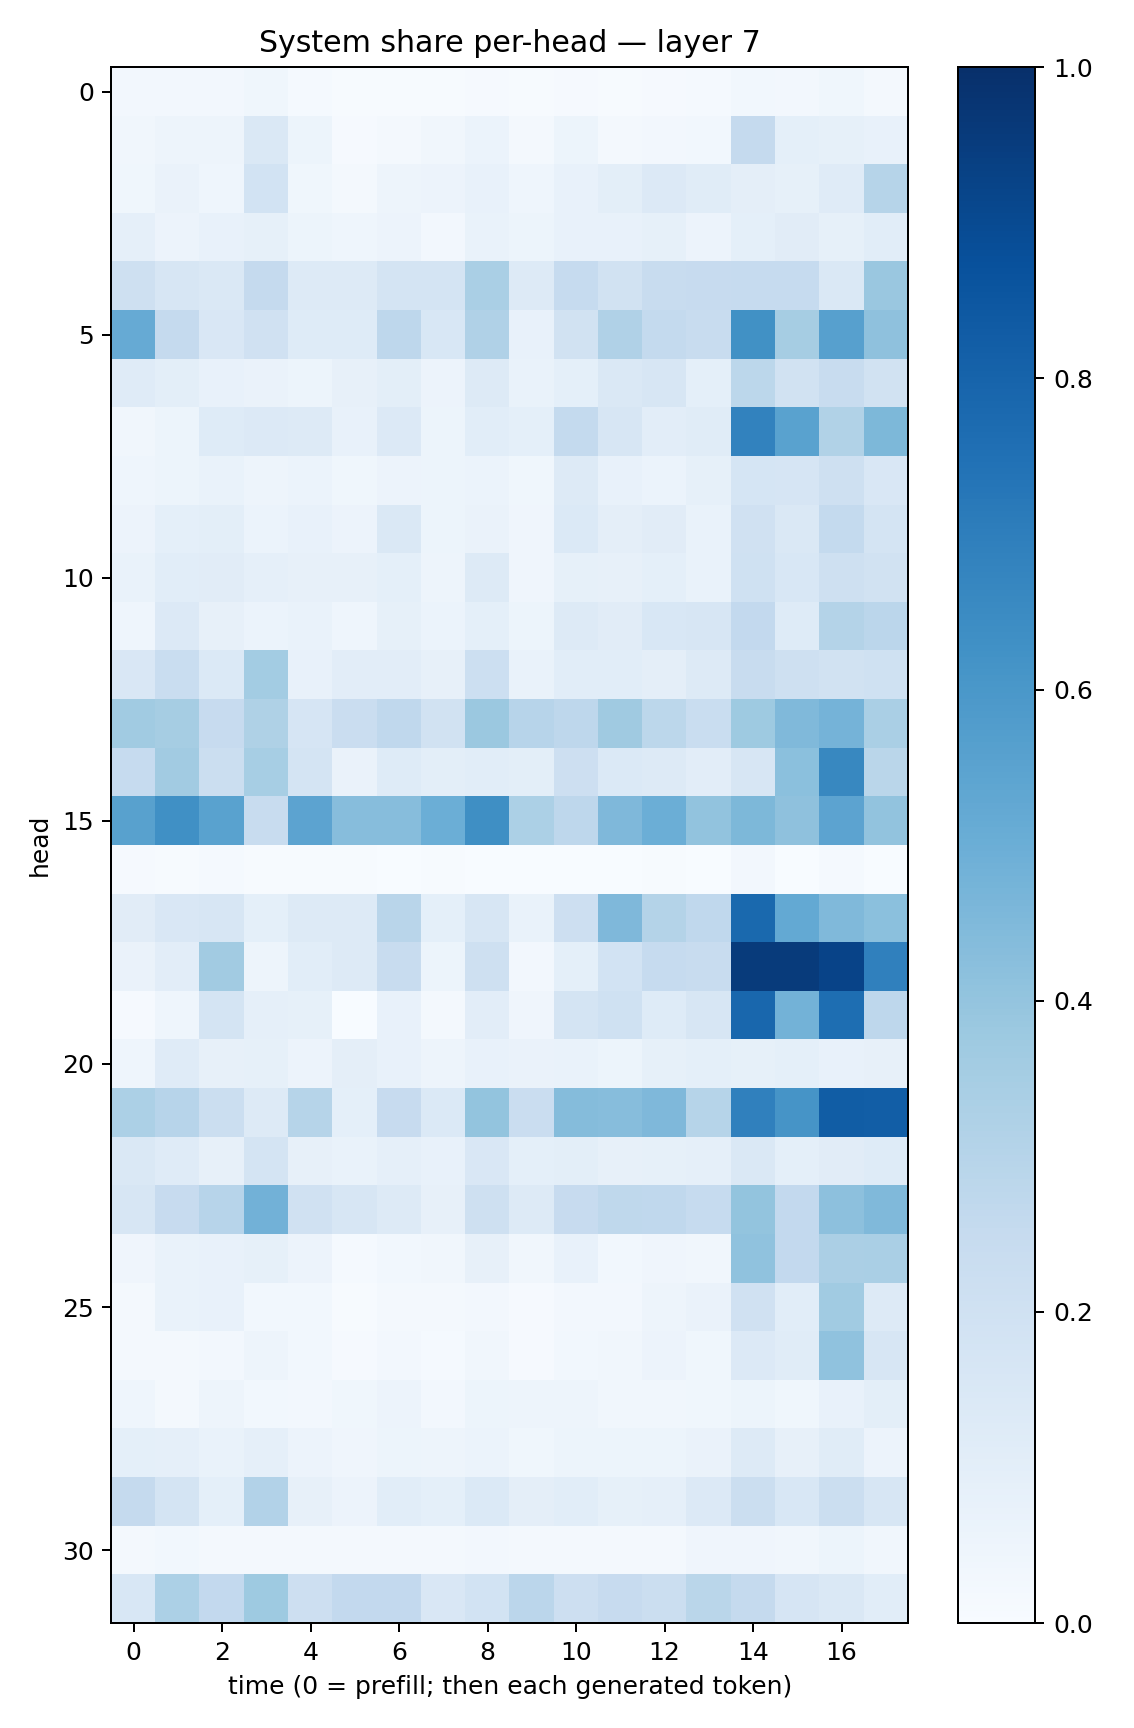

The file beside this chart, header and first rows:
0.025475178, 0.024364866, 0.024551451, 0.037492327, 0.013825865, 0.006229476, 0.006808379, 0.0050510266, 0.010745653, 0.004802, 0.009699494, 0.0055473447, 0.0094824275, 0.015209304, 0.027755069, 0.023624359, 0.036071844, 0.019384285
0.0332, 0.04732, 0.04989, 0.147, 0.05407, 0.009268, 0.02216, 0.03132, 0.06109, 0.01934, 0.05425, 0.01815, 0.02621, 0.03073, 0.2504, 0.09022, 0.08344, 0.07312
0.03796, 0.0637, 0.04421, 0.1859, 0.03747, 0.02329, 0.05001, 0.05798, 0.07216, 0.04605, 0.0745, 0.0979, 0.135, 0.114, 0.09728, 0.08566, 0.1204, 0.2978
0.08658, 0.05642, 0.07542, 0.08442, 0.05098, 0.04477, 0.0576, 0.02416, 0.0671, 0.05079, 0.07676, 0.07372, 0.08506, 0.05853, 0.09038, 0.1118, 0.08402, 0.1072
0.2047, 0.162, 0.1407, 0.2525, 0.1297, 0.1315, 0.173, 0.1722, 0.3383, 0.131, 0.2482, 0.1939, 0.2346, 0.2424, 0.2463, 0.2498, 0.1463, 0.383
0.5127, 0.2516, 0.1504, 0.1986, 0.124, 0.1234, 0.2755, 0.1538, 0.319, 0.0743, 0.189, 0.3171, 0.2572, 0.2412, 0.6277, 0.3494, 0.5611, 0.412
0.1173, 0.1013, 0.0739, 0.06637, 0.05413, 0.0813, 0.1004, 0.05609, 0.1272, 0.06884, 0.09254, 0.1412, 0.1575, 0.09207, 0.2787, 0.1947, 0.2387, 0.1953
0.03222, 0.05415, 0.1231, 0.136, 0.1296, 0.07304, 0.136, 0.05215, 0.1065, 0.09182, 0.2544, 0.1634, 0.1053, 0.1141, 0.6799, 0.5537, 0.3159, 0.4568
0.04484, 0.05412, 0.06993, 0.04789, 0.05933, 0.03708, 0.05733, 0.05464, 0.06237, 0.03642, 0.1311, 0.07148, 0.06092, 0.0859, 0.1693, 0.1657, 0.2088, 0.1488
0.05495, 0.09074, 0.09806, 0.06175, 0.07193, 0.05845, 0.1407, 0.053, 0.06591, 0.03935, 0.1369, 0.09665, 0.1132, 0.06737, 0.197, 0.1438, 0.2566, 0.1774
0.06921, 0.1083, 0.1113, 0.0886, 0.07932, 0.08144, 0.09124, 0.04891, 0.1272, 0.04068, 0.08409, 0.08202, 0.09034, 0.06968, 0.1994, 0.1541, 0.207, 0.1939
0.04475, 0.1345, 0.07858, 0.05989, 0.06841, 0.0467, 0.08509, 0.05867, 0.09197, 0.05195, 0.1257, 0.1115, 0.1528, 0.1591, 0.2616, 0.1245, 0.3076, 0.2851
0.1518, 0.2327, 0.139, 0.3589, 0.07672, 0.1018, 0.102, 0.08033, 0.2161, 0.07029, 0.1075, 0.1063, 0.09591, 0.1285, 0.2352, 0.2049, 0.1883, 0.1995
0.3664, 0.3479, 0.2452, 0.3209, 0.1666, 0.2271, 0.2684, 0.1903, 0.3828, 0.2933, 0.2771, 0.3709, 0.2805, 0.2316, 0.3739, 0.447, 0.4759, 0.337
0.2467, 0.3597, 0.2233, 0.3448, 0.1796, 0.06287, 0.1242, 0.0994, 0.1093, 0.09966, 0.2115, 0.1401, 0.1273, 0.1033, 0.1566, 0.4201, 0.6631, 0.2866
0.5573, 0.629, 0.5519, 0.2381, 0.5437, 0.4324, 0.4307, 0.4994, 0.6357, 0.3294, 0.2769, 0.451, 0.4963, 0.4047, 0.4568, 0.4128, 0.5438, 0.4027
0.008486, 0.006278, 0.01376, 0.006063, 0.006722, 0.005749, 0.002498, 0.006684, 0.003005, 0.00219, 0.002004, 0.002116, 0.00408, 0.002174, 0.02558, 0.003614, 0.01352, 0.001024
0.1097, 0.1517, 0.1614, 0.09363, 0.1289, 0.1312, 0.2925, 0.09369, 0.1621, 0.0678, 0.2121, 0.4511, 0.3081, 0.2679, 0.7807, 0.521, 0.4491, 0.4181
0.06364, 0.1029, 0.3597, 0.05066, 0.109, 0.1327, 0.2408, 0.05144, 0.2083, 0.0267, 0.09262, 0.186, 0.2487, 0.2412, 0.954, 0.9554, 0.9222, 0.6899
0.01091, 0.04421, 0.1752, 0.08884, 0.08409, 0.00262, 0.0725, 0.02138, 0.1022, 0.04251, 0.1787, 0.2029, 0.1242, 0.1628, 0.7864, 0.4782, 0.7587, 0.2763
0.04441, 0.1194, 0.08119, 0.08523, 0.05749, 0.09545, 0.07513, 0.05062, 0.07673, 0.06464, 0.06917, 0.05285, 0.08302, 0.09228, 0.08402, 0.09021, 0.0775, 0.07998
0.3312, 0.2936, 0.2233, 0.1266, 0.3, 0.09228, 0.2456, 0.1405, 0.4022, 0.2299, 0.4339, 0.4308, 0.4529, 0.2992, 0.6902, 0.6106, 0.8254, 0.821
0.1444, 0.1173, 0.08182, 0.173, 0.0797, 0.07, 0.08657, 0.07147, 0.1499, 0.09268, 0.09805, 0.0807, 0.08555, 0.08683, 0.1451, 0.09267, 0.1115, 0.1239
0.1637, 0.2451, 0.2943, 0.4833, 0.1957, 0.1636, 0.13, 0.07966, 0.2097, 0.1294, 0.2458, 0.2699, 0.2682, 0.2473, 0.3989, 0.2612, 0.4149, 0.4464
0.04058, 0.0693, 0.07774, 0.08483, 0.05568, 0.01339, 0.02964, 0.03328, 0.08064, 0.0347, 0.07729, 0.03003, 0.04143, 0.03408, 0.4098, 0.2593, 0.3357, 0.3392
0.02098, 0.06747, 0.07239, 0.02853, 0.02845, 0.005875, 0.02038, 0.01771, 0.02444, 0.01148, 0.02628, 0.0256, 0.04911, 0.06541, 0.1953, 0.1066, 0.3636, 0.1265
0.02279, 0.0222, 0.02588, 0.04705, 0.02964, 0.00937, 0.02726, 0.01181, 0.0321, 0.01141, 0.03073, 0.03146, 0.05636, 0.03531, 0.1328, 0.1136, 0.4089, 0.1627
0.04635, 0.01814, 0.04708, 0.02795, 0.02606, 0.03714, 0.05823, 0.02587, 0.0511, 0.05021, 0.04807, 0.03256, 0.03138, 0.03861, 0.05399, 0.03897, 0.07778, 0.09966
0.09033, 0.08867, 0.06963, 0.08696, 0.05593, 0.0418, 0.05149, 0.04861, 0.06033, 0.03575, 0.05435, 0.05281, 0.05427, 0.06531, 0.1283, 0.07896, 0.1165, 0.05824
0.2536, 0.1726, 0.0901, 0.3104, 0.07924, 0.05826, 0.1082, 0.09048, 0.1402, 0.09657, 0.109, 0.0859, 0.08799, 0.1353, 0.2219, 0.1531, 0.2255, 0.1598
0.02249, 0.03025, 0.02322, 0.0193, 0.01836, 0.02031, 0.02189, 0.01945, 0.02678, 0.01699, 0.02279, 0.01958, 0.02316, 0.04259, 0.04161, 0.03425, 0.05123, 0.0332
0.155, 0.3295, 0.2609, 0.3739, 0.213, 0.2591, 0.2592, 0.1488, 0.1837, 0.2813, 0.2123, 0.2439, 0.2204, 0.2853, 0.2515, 0.1668, 0.1464, 0.1091
